Dataset: fastener_sorter_cls (GitHub, gyaneshpatil23-cmd/fastner-sorting-machine). Classes: bolt, no fastener, nut, rivet, screw, washer.

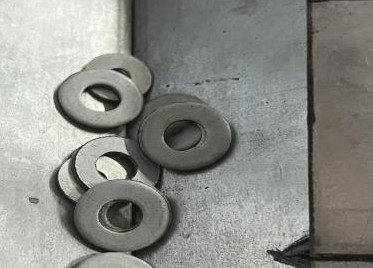
Label: washer

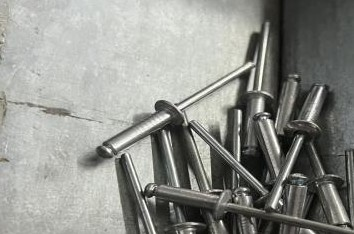
Label: rivet

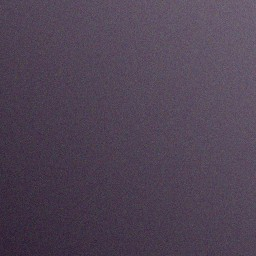
Label: no fastener

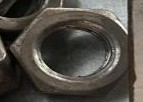
Label: nut

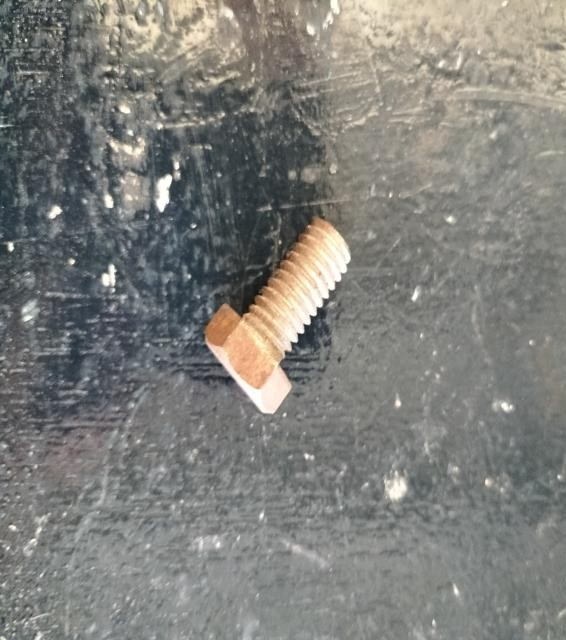
Label: bolt

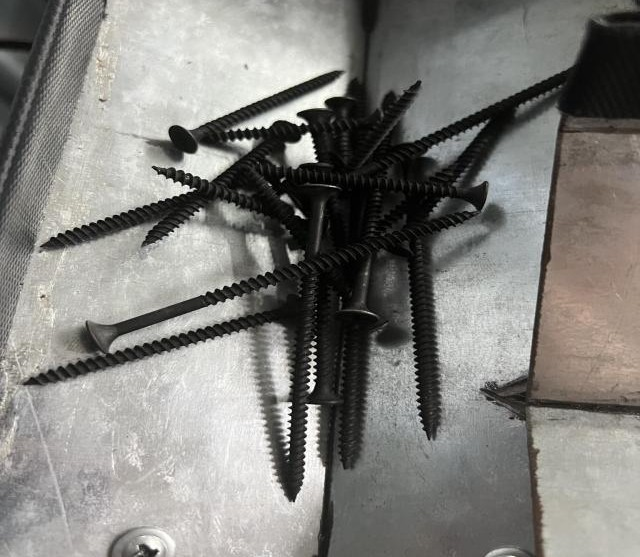
Label: screw
